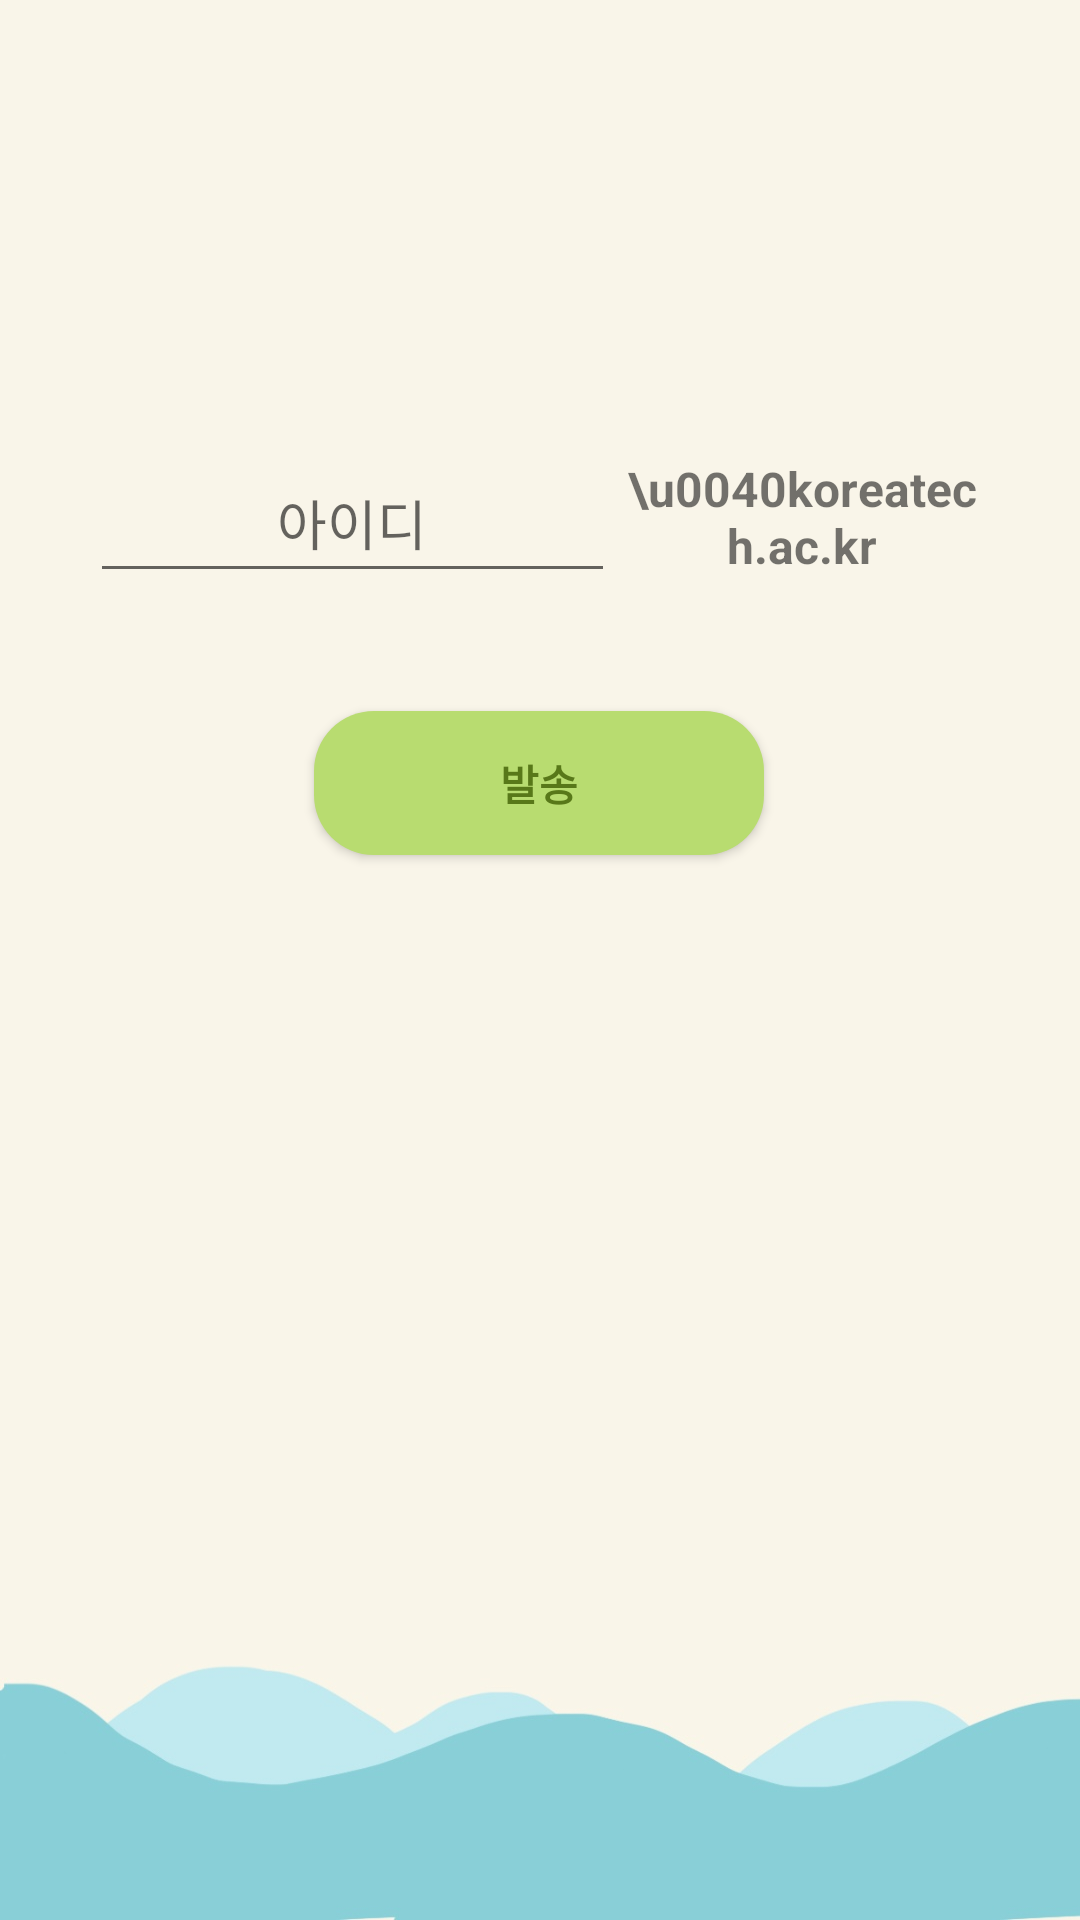

The Android layout XML behind this screen, and the referenced resources:
<!-- AndroidManifest.xml: application theme DefaultTheme -->
<!-- res/layout/activity_findpassword.xml -->
<?xml version="1.0" encoding="utf-8"?>
<androidx.constraintlayout.widget.ConstraintLayout xmlns:android="http://schemas.android.com/apk/res/android"
    xmlns:app="http://schemas.android.com/apk/res-auto"
    xmlns:tools="http://schemas.android.com/tools"
    android:layout_width="match_parent"
    android:layout_height="match_parent">

    <LinearLayout
        android:id="@+id/fp_identification"
        android:layout_width="0dp"
        android:layout_height="50dp"
        android:layout_marginLeft="30dp"
        android:layout_marginRight="30dp"
        android:gravity="center"
        android:orientation="horizontal"
        app:layout_constraintBottom_toBottomOf="parent"
        app:layout_constraintEnd_toEndOf="parent"
        app:layout_constraintHorizontal_bias="1.0"
        app:layout_constraintStart_toStartOf="parent"
        app:layout_constraintTop_toTopOf="parent"
        app:layout_constraintVertical_bias="0.25">

        <EditText
            android:id="@+id/fp_id_input"
            android:layout_width="175dp"
            android:layout_height="50dp"
            android:ems="10"
            android:gravity="center"
            android:hint="아이디"
            android:inputType="textPersonName"
            android:text="" />

        <TextView
            android:id="@+id/fp_id_email"
            android:layout_width="175dp"
            android:layout_height="49dp"
            android:layout_weight="1"
            android:gravity="center"
            android:text="\u0040koreatech.ac.kr"
            android:textSize="16sp"
            android:textStyle="bold" />

    </LinearLayout>

    <Button
        android:id="@+id/btt_send"
        android:layout_width="150dp"
        android:layout_height="wrap_content"
        android:onClick="onFindPWCheck"
        android:text="발송"
        style="@style/BtnColor"
        android:textStyle="bold"
        app:layout_constraintBottom_toBottomOf="parent"
        app:layout_constraintEnd_toEndOf="parent"
        app:layout_constraintHorizontal_bias="0.498"
        app:layout_constraintStart_toStartOf="parent"
        app:layout_constraintTop_toBottomOf="@+id/fp_identification"
        app:layout_constraintVertical_bias="0.1" />

</androidx.constraintlayout.widget.ConstraintLayout>
<!-- resources referenced by this layout -->
<resources>
  <style name="BtnColor" parent="@android:style/Widget.Button">
          <item name="android:background">@drawable/btn_shape</item>
          <item name="android:textColor">#587819</item>
          <item name="android:text">28dp</item>
          <item name="android:textStyle">bold</item>
      </style>
  <style name="DefaultTheme" parent="Theme.AppCompat.Light.DarkActionBar">
          
          <item name="colorPrimary">@android:color/holo_blue_light</item>
          <item name="colorPrimaryDark">@android:color/holo_blue_dark</item>
          <item name="colorAccent">@color/teal_200</item>
          
          <item name="android:windowBackground">@drawable/theme_default</item>
      </style>
  <!-- drawable btn_shape (drawable) -->
  <?xml version="1.0" encoding="utf-8"?>
  <shape xmlns:android="http://schemas.android.com/apk/res/android" android:shape="rectangle" >
      <corners
          android:radius="20dp"
          />
      <solid
          android:color="#b8dc70"
          />
      <padding
          android:left="0dp"
          android:top="0dp"
          android:right="0dp"
          android:bottom="0dp"
          />
  </shape>
  <!-- drawable theme_default: jpg bitmap (drawable-xxhdpi, 48007 bytes) -->
  <!-- not gathered from this repository: default colours our renderer supplied (Android Studio template values) -->
  <color name="teal_200">#FF03DAC5</color>
</resources>
